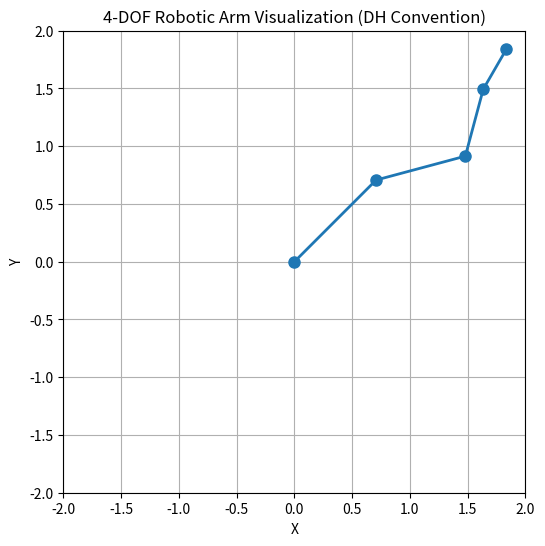

This figure's Python source:
import numpy as np
import matplotlib.pyplot as plt

# Define DH parameters: [theta, d, a, alpha]
# For a planar 4-DOF arm, alpha and d are zero
def dh_transform(theta, d, a, alpha):
    ct, st = np.cos(theta), np.sin(theta)
    ca, sa = np.cos(alpha), np.sin(alpha)
    return np.array([
        [ct, -st*ca, st*sa, a*ct],
        [st, ct*ca, -ct*sa, a*st],
        [0, sa, ca, d],
        [0, 0, 0, 1]
    ])

# Link lengths
L = [1.0, 0.8, 0.6, 0.4]

# Joint angles (in radians)
theta = [np.deg2rad(45), np.deg2rad(-30), np.deg2rad(60), np.deg2rad(-15)]

# Compute transformation matrices
T = np.eye(4)
positions = [T[:2, 3]]  # Start at origin

for i in range(4):
    A = dh_transform(theta[i], 0, L[i], 0)
    T = T @ A
    positions.append(T[:2, 3])

# Plotting
x_vals, y_vals = zip(*positions)
plt.figure(figsize=(6, 6))
plt.plot(x_vals, y_vals, '-o', linewidth=2, markersize=8)
plt.xlim(-2, 2)
plt.ylim(-2, 2)
plt.grid(True)
plt.title("4-DOF Robotic Arm Visualization (DH Convention)")
plt.xlabel("X")
plt.ylabel("Y")
plt.gca().set_aspect('equal')
plt.show()
